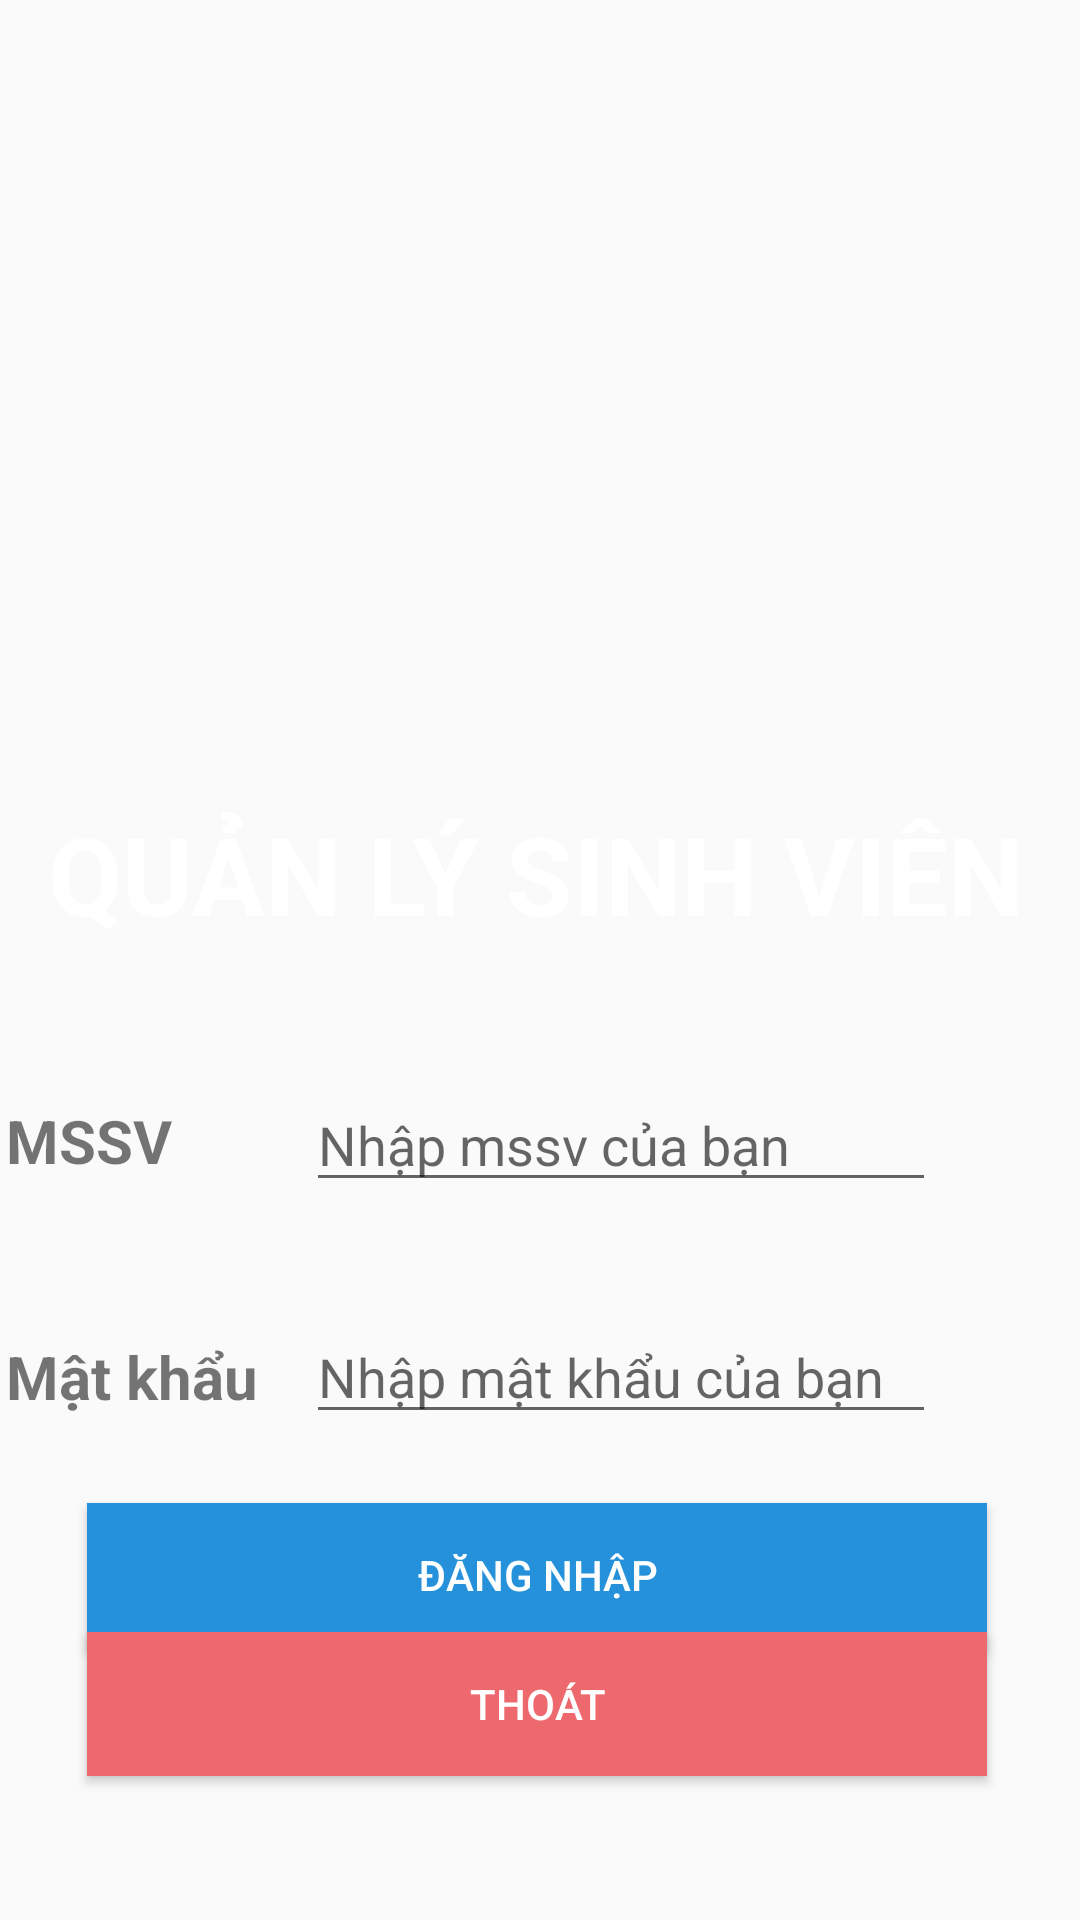

Produce the Android XML layout that renders to this screen, including the resource entries it uses.
<!-- AndroidManifest.xml: application theme Theme.QLSV -->
<!-- res/layout/activity_login.xml -->
<?xml version="1.0" encoding="utf-8"?>
<androidx.constraintlayout.widget.ConstraintLayout xmlns:android="http://schemas.android.com/apk/res/android"
    xmlns:app="http://schemas.android.com/apk/res-auto"
    xmlns:tools="http://schemas.android.com/tools"
    android:layout_width="match_parent"
    android:layout_height="match_parent"
    android:background="@drawable/background"
    tools:context=".ActivityLogin">

    <TextView
        android:id="@+id/textView5"
        android:layout_width="wrap_content"
        android:layout_height="wrap_content"
        android:layout_gravity="center"
        android:layout_marginTop="32dp"
        android:text="QUẢN LÝ SINH VIÊN "
        android:textColor="#FFFFFF"
        android:textSize="36sp"
        android:textStyle="bold"
        app:layout_constraintEnd_toEndOf="parent"
        app:layout_constraintHorizontal_bias="0.626"
        app:layout_constraintStart_toStartOf="parent"
        app:layout_constraintTop_toBottomOf="@+id/imageView" />

    <ImageView
        android:id="@+id/imageView"
        android:layout_width="187dp"
        android:layout_height="179dp"
        android:layout_gravity="center"
        android:layout_marginTop="56dp"
        app:layout_constraintEnd_toEndOf="parent"
        app:layout_constraintHorizontal_bias="0.553"
        app:layout_constraintStart_toStartOf="parent"
        app:layout_constraintTop_toTopOf="parent"
        app:srcCompat="@drawable/logo"></ImageView>

    <EditText
        android:id="@+id/loginpassword"
        android:layout_width="wrap_content"
        android:layout_height="wrap_content"
        android:layout_marginTop="36dp"
        android:ems="10"
        android:hint="Nhập mật khẩu của bạn"
        android:inputType="textPassword"
        app:layout_constraintEnd_toEndOf="@+id/loginmssv"
        app:layout_constraintTop_toBottomOf="@+id/loginmssv" />

    <TextView
        android:id="@+id/textView3"
        android:layout_width="wrap_content"
        android:layout_height="wrap_content"
        android:text="MSSV"
        android:textSize="20sp"
        android:textStyle="bold"
        app:layout_constraintBottom_toBottomOf="@+id/loginmssv"
        app:layout_constraintStart_toStartOf="@+id/textView4"
        app:layout_constraintTop_toTopOf="@+id/loginmssv" />

    <EditText
        android:id="@+id/loginmssv"
        android:layout_width="wrap_content"
        android:layout_height="wrap_content"
        android:layout_marginTop="44dp"
        android:layout_marginEnd="48dp"
        android:ems="10"
        android:hint="Nhập mssv của bạn"
        android:inputType="textPersonName"
        app:layout_constraintEnd_toEndOf="parent"
        app:layout_constraintTop_toBottomOf="@+id/textView5" />

    <TextView
        android:id="@+id/textView4"
        android:layout_width="wrap_content"
        android:layout_height="wrap_content"
        android:layout_marginEnd="16dp"
        android:text="Mật khẩu"
        android:textSize="20sp"
        android:textStyle="bold"
        app:layout_constraintBottom_toBottomOf="@+id/loginpassword"
        app:layout_constraintEnd_toStartOf="@+id/loginpassword"
        app:layout_constraintTop_toTopOf="@+id/loginpassword"
        app:layout_constraintVertical_bias="0.611" />

    <Button
        android:id="@+id/btnlogin"
        android:layout_width="300dp"
        android:layout_height="wrap_content"
        android:layout_marginTop="28dp"
        android:background="#2491DA"
        android:text="Đăng nhập"
        android:textColor="@color/white"
        app:layout_constraintBottom_toTopOf="@+id/btnquit"
        app:layout_constraintEnd_toEndOf="parent"
        app:layout_constraintHorizontal_bias="0.486"
        app:layout_constraintStart_toStartOf="parent"
        app:layout_constraintTop_toBottomOf="@+id/loginpassword"
        app:layout_constraintVertical_bias="0.52" />

    <Button
        android:id="@+id/btnquit"
        android:layout_width="300dp"
        android:layout_height="wrap_content"
        android:layout_marginBottom="48dp"
        android:background="#ED696E"
        android:text="Thoát"
        android:textColor="@color/white"
        app:layout_constraintBottom_toBottomOf="parent"
        app:layout_constraintEnd_toEndOf="@+id/btnlogin"
        app:layout_constraintHorizontal_bias="0.0"
        app:layout_constraintStart_toStartOf="@+id/btnlogin" />
</androidx.constraintlayout.widget.ConstraintLayout>
<!-- resources referenced by this layout -->
<resources>
  <style name="Theme.QLSV" parent="Theme.AppCompat.Light.NoActionBar">
          
          <item name="colorPrimary">@color/purple_500</item>
          <item name="colorPrimaryVariant">@color/purple_700</item>
          <item name="colorOnPrimary">@color/white</item>
          
          <item name="colorSecondary">@color/teal_200</item>
          <item name="colorSecondaryVariant">@color/teal_700</item>
          <item name="colorOnSecondary">@color/black</item>
          
          <item name="android:statusBarColor" tools:targetApi="l">?attr/colorPrimaryVariant</item>
          
          <item name="windowActionBar">false</item>
          <item name="windowNoTitle">true</item>
  
      </style>
  <!-- not gathered from this repository: default colours our renderer supplied (Android Studio template values) -->
  <color name="purple_500">#FF6200EE</color>
  <color name="purple_700">#FF3700B3</color>
  <color name="teal_200">#FF03DAC5</color>
  <color name="teal_700">#FF018786</color>
  <color name="black">#FF000000</color>
  <color name="white">#FFFFFFFF</color>
</resources>
